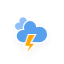
t = 0.00 s
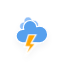
t = 1.17 s
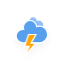
t = 2.33 s
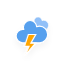
t = 3.50 s
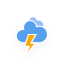
t = 4.67 s
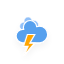
t = 5.83 s

The animated SVG that drew these frames (rendered in a browser with its animation timeline set to each time). Animation: 3 CSS @keyframes rules; one cycle of 7.00 s, repeats indefinitely.

<svg xmlns="http://www.w3.org/2000/svg" width="64" height="64">
  <defs>
    <filter id="blur" width="200%" height="200%">
      <feGaussianBlur in="SourceAlpha" stdDeviation="3"/>
      <feOffset dy="4" result="offsetblur"/>
      <feComponentTransfer>
        <feFuncA type="linear" slope=".05"/>
      </feComponentTransfer>
      <feMerge>
        <feMergeNode/>
        <feMergeNode in="SourceGraphic"/>
      </feMerge>
    </filter>
    <style>
      @keyframes am-weather-cloud-1{0%,to{-webkit-transform:translate(-5px,0);-moz-transform:translate(-5px,0);-ms-transform:translate(-5px,0);transform:translate(-5px,0)}50%{-webkit-transform:translate(10px,0);-moz-transform:translate(10px,0);-ms-transform:translate(10px,0);transform:translate(10px,0)}}@keyframes am-weather-cloud-2{0%,to{-webkit-transform:translate(0,0);-moz-transform:translate(0,0);-ms-transform:translate(0,0);transform:translate(0,0)}50%{-webkit-transform:translate(2px,0);-moz-transform:translate(2px,0);-ms-transform:translate(2px,0);transform:translate(2px,0)}}@keyframes am-weather-stroke{0%,12%,16%,20%,24%,28%,4%,8%,to{-webkit-transform:translate(0,0);-moz-transform:translate(0,0);-ms-transform:translate(0,0);transform:translate(0,0)}10%,14%,18%,2%{-webkit-transform:translate(.3px,0);-moz-transform:translate(.3px,0);-ms-transform:translate(.3px,0);transform:translate(.3px,0)}6%{-webkit-transform:translate(.5px,.4px);-moz-transform:translate(.5px,.4px);-ms-transform:translate(.5px,.4px);transform:translate(.5px,.4px)}22%{-webkit-transform:translate(1px,0);-moz-transform:translate(1px,0);-ms-transform:translate(1px,0);transform:translate(1px,0)}26%{-webkit-transform:translate(-1px,0);-moz-transform:translate(-1px,0);-ms-transform:translate(-1px,0);transform:translate(-1px,0)}40%{fill:orange;-webkit-transform:translate(0,0);-moz-transform:translate(0,0);-ms-transform:translate(0,0);transform:translate(0,0)}65%{fill:#fff;-webkit-transform:translate(-1px,5px);-moz-transform:translate(-1px,5px);-ms-transform:translate(-1px,5px);transform:translate(-1px,5px)}61%{fill:orange}}.am-weather-cloud-1,.am-weather-stroke{-webkit-animation-name:am-weather-cloud-1;-moz-animation-name:am-weather-cloud-1;animation-name:am-weather-cloud-1;-webkit-animation-duration:7s;-moz-animation-duration:7s;animation-duration:7s;-webkit-animation-timing-function:linear;-moz-animation-timing-function:linear;animation-timing-function:linear;-webkit-animation-iteration-count:infinite;-moz-animation-iteration-count:infinite;animation-iteration-count:infinite}.am-weather-stroke{-webkit-animation-name:am-weather-stroke;-moz-animation-name:am-weather-stroke;animation-name:am-weather-stroke;-webkit-animation-duration:1.11s;-moz-animation-duration:1.11s;animation-duration:1.11s}
    </style>
  </defs>
  <g filter="url(#blur)" id="thunder">
    <g transform="translate(20,10)">
      <g class="am-weather-cloud-1">
        <path d="M18.62 15.24c0-2.76-2.22-4.92-4.92-4.92-.6 0-1.14.12-1.68.3-.18-2.04-1.86-3.72-3.96-3.72-2.22 0-4.02 1.8-4.02 4.02 0 .48.12.96.24 1.38-.18-.06-.42-.06-.6-.06-2.22 0-4.02 1.8-4.02 4.02 0 2.16 1.74 3.96 3.9 4.02h10.32c2.64-.3 4.74-2.4 4.74-5.04z" fill="#91C0F8" stroke="#fff" stroke-linejoin="round" stroke-width=".72"/>
      </g>
      <g>
        <path d="M27.7 24.4c0-4.6-3.7-8.2-8.2-8.2-1 0-1.9.2-2.8.5-.3-3.4-3.1-6.2-6.6-6.2-3.7 0-6.7 3-6.7 6.7 0 .8.2 1.6.4 2.3-.3-.1-.7-.1-1-.1-3.7 0-6.7 3-6.7 6.7 0 3.6 2.9 6.6 6.5 6.7h17.2c4.4-.5 7.9-4 7.9-8.4z" fill="#57A0EE" stroke="#fff" stroke-linejoin="round" stroke-width="1.2"/>
      </g>
      <g transform="translate(-9,28), scale(1.2)">
        <path class="am-weather-stroke" fill="orange" stroke="#fff" d="M14.3-2.9h6.2l-4.1 7.2h3.9l-8.8 10.3 3.4-7.7h-3.8z"/>
      </g>
    </g>
  </g>
</svg>
